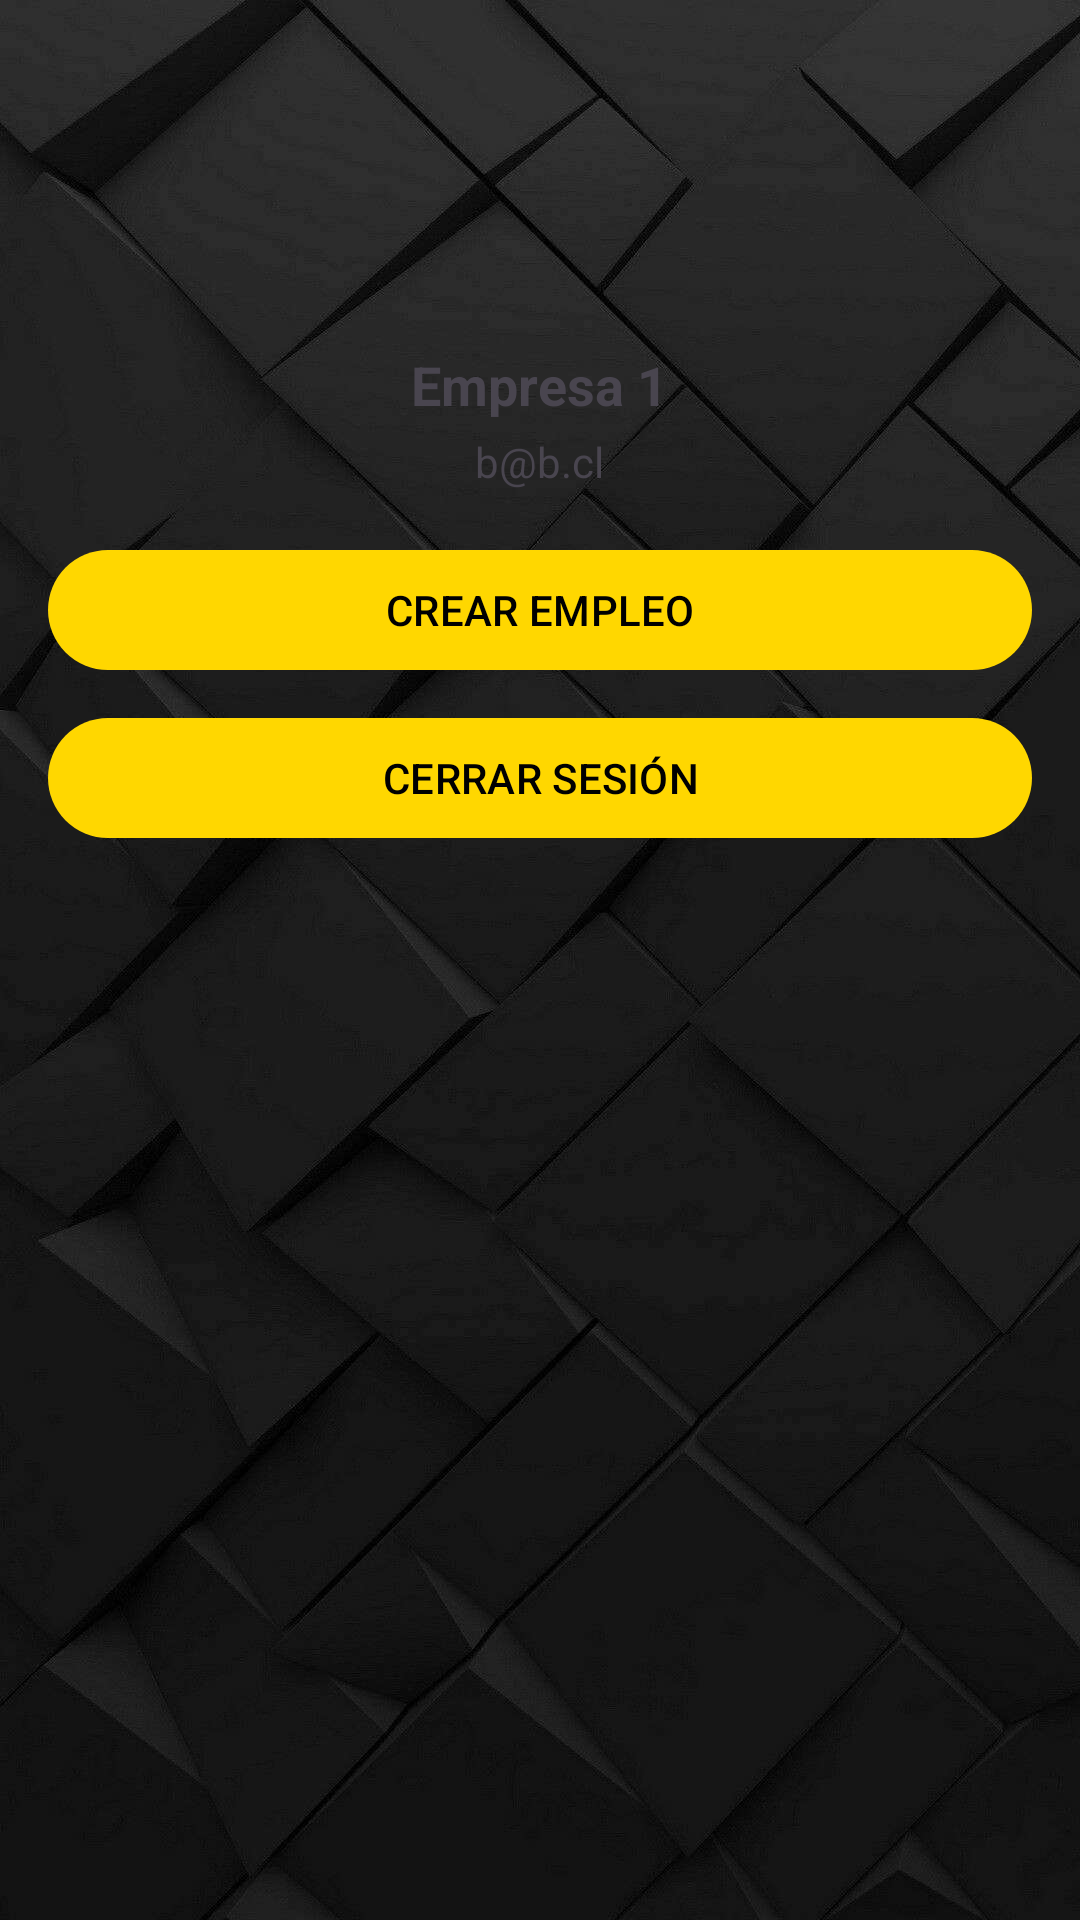

The Android layout XML behind this screen, and the referenced resources:
<!-- AndroidManifest.xml: application theme Theme.SociaLab2 -->
<!-- res/layout/perfilempresa.xml -->
<RelativeLayout xmlns:android="http://schemas.android.com/apk/res/android"
    xmlns:app="http://schemas.android.com/apk/res-auto"
    xmlns:tools="http://schemas.android.com/tools"
    android:layout_width="match_parent"
    android:layout_height="match_parent"
    android:padding="16dp"
    android:background="@drawable/fondo1"
    tools:context="ui.PerfilEmpresa">

    
    <com.google.android.material.imageview.ShapeableImageView
        android:id="@+id/companyLogo"
        android:layout_width="100dp"
        android:layout_height="100dp"
        android:layout_centerHorizontal="true"
        android:contentDescription="Company Logo"/>

    
    <com.google.android.material.textview.MaterialTextView
        android:id="@+id/companyName"
        android:layout_width="wrap_content"
        android:layout_height="wrap_content"
        android:layout_below="@id/companyLogo"
        android:layout_centerHorizontal="true"
        android:text="Empresa 1"
        android:textSize="18sp"
        android:textStyle="bold"
        android:layout_marginBottom="4dp" />

    
    <com.google.android.material.textview.MaterialTextView
        android:id="@+id/companyEmail"
        android:layout_width="wrap_content"
        android:layout_height="wrap_content"
        android:layout_below="@id/companyName"
        android:layout_centerHorizontal="true"
        android:text="b@b.cl"
        android:textSize="14sp"
        android:layout_marginBottom="16dp" />

    
    <com.google.android.material.button.MaterialButton
        android:id="@+id/btnCreateJob"
        android:layout_width="match_parent"
        android:layout_height="wrap_content"
        android:layout_below="@id/companyEmail"
        android:text="CREAR EMPLEO"
        android:textColor="#000000"
        app:backgroundTint="#FFD700"
        android:layout_marginBottom="8dp" />

    
    <com.google.android.material.button.MaterialButton
        android:id="@+id/btnLogout"
        android:layout_width="match_parent"
        android:layout_height="wrap_content"
        android:layout_below="@id/btnCreateJob"
        android:text="CERRAR SESIÓN"
        android:textColor="#000000"
        app:backgroundTint="#FFD700"
        android:layout_marginBottom="16dp" />

    
    <ScrollView
        android:layout_width="match_parent"
        android:layout_height="wrap_content"
        android:layout_below="@id/btnLogout"
        android:background="#d0d3d4">

        <LinearLayout
            android:id="@+id/linearLayoutJobs"
            android:layout_width="match_parent"
            android:layout_height="wrap_content"
            android:orientation="vertical">
        </LinearLayout>
    </ScrollView>
</RelativeLayout>
<!-- resources referenced by this layout -->
<resources>
  <!-- drawable fondo1: jpg bitmap (drawable, 54953 bytes) -->
  <style name="Theme.SociaLab2" parent="Base.Theme.SociaLab2" />
  <style name="Base.Theme.SociaLab2" parent="Theme.Material3.DayNight.NoActionBar">
          
          
      </style>
</resources>
